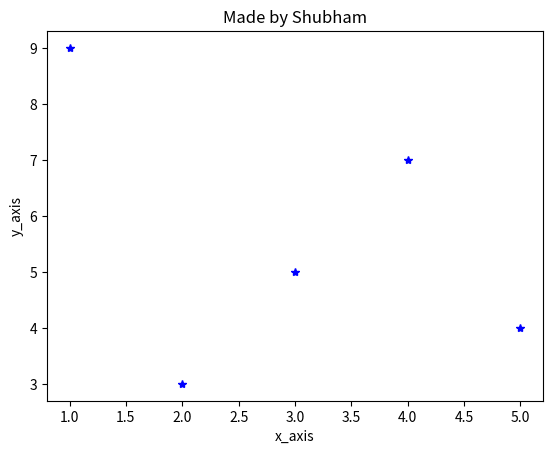

Here is the Python script that generated this plot:
# -*- coding: utf-8 -*-
"""
Created on Tue Feb 26 12:38:56 2019

@author: Shubham
"""
import matplotlib.pyplot as kk
a=[1,2,3,4,5]
b=[9,3,5,7,4 ]
kk.xlabel('x_axis')
kk.ylabel('y_axis')
kk.title("Made by Shubham")
kk.plot(a,b,'*',color='blue')
kk.show()
 
